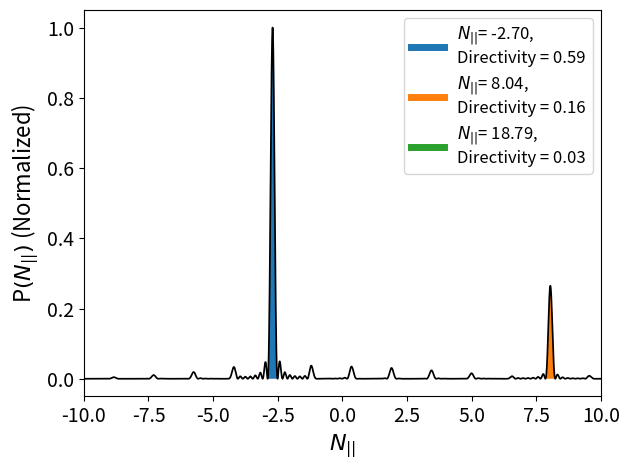
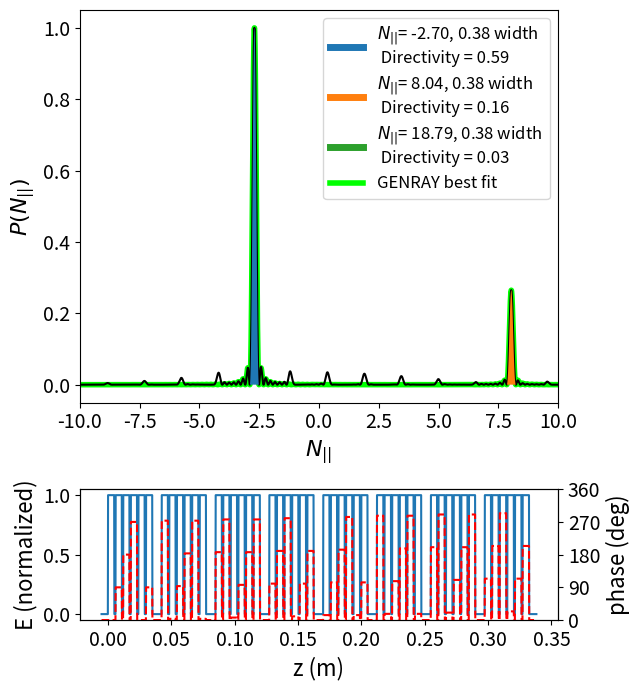

Reproduce these figures in Python, in order.
import numpy as np
import matplotlib.pyplot as plt
from numpy import heaviside
from scipy.signal import find_peaks
from scipy.optimize import curve_fit
from scipy.interpolate import interp1d

plt.rc('xtick', labelsize = 14)
plt.rc('ytick', labelsize = 14)
plt.rc('axes', labelsize = 16)
plt.rc('axes', titlesize = 16)
plt.rc('figure', titlesize = 14)
plt.rc('legend', fontsize = 12)

###
# Based off work by Andrew Seltzman
# see https://iopscience.iop.org/article/10.1088/1741-4326/ab22c8/meta
#
# Takes in either a target N|| and outputs what phase is required to produce that value
# or takes in a set of module phases and outputs the spectrum
# The Fourier transform can either be done analytically (much faster but requries that all module powers are equal)
# or numerically (slower but more general)
#
# Assumes that the produced N|| is negative. If the field direction means it's positive, just change the sign of the results in whatever script uses the outputs
#
# Returns  
#   peakNparas - the peaks of the N|| lobes
#   peakEdges - ~the minima on either side of the N|| lobes (only exactly true for symmetrical lobes)
#   directivities - the directivity of each peak

###

eps_0 = 8.854187817e-12
c = 299792458 #m/s
f_rf = 4.6e9 #Hz, RF frequency
w_rf = 2*np.pi*f_rf #rad/s, angular frequency

def generateSpectrum(target_npara=None, #if not supplying the phase shift, what is your target N||
                    modulePhaseShift = None, #if not supplying the target N||, what is the phase shift between modules
                    analytic = True, #if you want to calculate things analytically. Only valid for equal powers in all WGs
                    modulePowerRatio = None, #power ratios between in the modules
                    doPlot = False, #False -> no plot, 'spectrum' -> plot the spectrum, 'both' -> plot the spectrum and waveguide power+phase

                    delta = 0.001/2, #[m], septum width #septa on left and right should only be half a mm
                    w_wg = 0.005, #[m], waveguide width (width here being the horizontal dimension, which is the smaller dimension for LHCD grills)
                    w_spacer = 0.00647, #[m], spacer width between each module
                    num_wg = 6, #number of output waveguides module
                    num_module = 8, #number of launcher modules)
                    delta_phi = np.pi/2, #[rad/s], phase shift between waveguides ##This is due to how the antenna was designed. Cannot be tuned
                    numLobes = 4, #number of lobes to return data on

                    #GENRAY does not take in an arbitrary spectrum. Instead it uses basis functions
                    #if true, returned values produce the best match to the predicted spectrum when fed into GENRAY
                    returnGenrayBestFit = True 
                    ):

    #unless told otherwise, assume equal power across the modules
    if modulePowerRatio is None:
        modulePowerRatio = np.ones(num_module)

    modulePowerRatio = np.array(modulePowerRatio)#in case it was given as a list

    #width of a module
    # each aperture of the module has a septum on either side
    #the outer walls of the module are thus half the thickness of the inner walls
    w_module = num_wg*(delta + w_wg + delta) 
    #width of the full grill
    w_grill = num_module*w_module + (num_module-1)*w_spacer 

    #if the target N|| is specified
    if target_npara is not None and modulePhaseShift == None:
        optActiveWGPhaseShift = -target_npara*w_rf*(w_wg+delta*2)/c #optimal phase shift between active elements in a module
        optModuleWGPhaseShift =  num_wg*optActiveWGPhaseShift  - (target_npara*w_rf*(w_spacer)/c)#optimal phase shift between modules

        modulePhaseShift =optModuleWGPhaseShift

        print(f'actual, optimal phasing between active elements: {np.degrees(delta_phi)%360}, {np.degrees(optActiveWGPhaseShift)%360} degrees')
        print(f'Optimal phasing between modules: {np.degrees(modulePhaseShift)%360} degrees')

    if analytic:
        assert isinstance(modulePhaseShift, (int, float))

    #rectangular function of height 1 and width 1 centered at the origin
    def rect(x):
        return heaviside(x+1/2,.5)-heaviside(x-1/2,.5)

    #x axis for the output of the Fourier transform
    N_paras = np.linspace(-20, 20, int(5e4+1))#needs to be an odd number of points

    if doPlot == 'both':
        fig,axes = plt.subplots(nrows=2,gridspec_kw={'height_ratios': [3, 1]}, figsize = (6.5, 7))
        axes[0].set_ylabel(r'$P(N_{||})$')
        axes[0].set_xlabel(r'$N_{||}$')
        axes[1].set_xlabel(f'z (m)')
        axes[1].set_ylabel(f'E (normalized)')

    if doPlot == 'spectrum':
        fig,ax = plt.subplots()
        ax.set_ylabel(r'P$(N_{||})$ (Normalized)')
        ax.set_xlabel(r'$N_{||}$')

    assert len(modulePowerRatio) == num_module

    # Create the array of z points
    z_points = 2001
    z = np.arange(-w_wg, w_grill + w_wg, (w_grill + 2*w_wg) / z_points)

    # Differential element (width of array for integration)
    dz = z[1] - z[0]

    # Array of electric field and phase
    E_z = np.zeros_like(z)
    phi_z = np.zeros_like(z)

    z_wg = (delta + w_wg + delta)
    z_module = (num_wg * z_wg + w_spacer)
    # Loop through modules, groups, and waveguides

    #make the phase and electric field arrays across the grill face
    for module_index in range(num_module):
        delta_phi_module = 0
        if isinstance(modulePhaseShift,(int,float)):
            delta_phi_module =  module_index * modulePhaseShift
        else:
            delta_phi_module = modulePhaseShift[module_index]
        for wg_index in range(num_wg):

            wg_z_window = rect((z - (module_index * z_module + wg_index * z_wg + w_wg / 2)) / w_wg)

            E_j = modulePowerRatio[module_index] * wg_z_window  # Electric field at wg
            E_z += E_j

            phi_j = (wg_index * delta_phi +delta_phi_module) * wg_z_window + np.pi
            phi_z += phi_j

    if doPlot == 'both':
        axes[1].plot(z, E_z)
        phi_ax = axes[1].twinx()
        phi_ax.plot(z,(phi_z*180/np.pi)%360, color = 'r', linestyle = 'dashed')
        phi_ax.set_ylabel('phase (deg)')
        phi_ax.set_ylim([0,360])
        phi_ax.set_yticks([0,90,180,270,360])

    # require requested module powers are all equal to do analytic form
    if analytic == True and np.equal(modulePowerRatio,[1]*num_module).all():

        alpha_active = delta_phi + N_paras*w_rf*(delta + w_wg + delta)/c

        with np.errstate(divide='ignore'):
            P_active = (np.sin(N_paras*w_rf*w_wg/(2*c))**2 *
                    np.sin(num_wg*alpha_active/2)**2 /
                    (N_paras**2*np.sin(alpha_active/2)**2))

        alpha_module = modulePhaseShift+N_paras*w_rf*(1*(w_spacer + num_wg*(delta + w_wg + delta)))/c
        P_module = (np.sin(num_module*alpha_module/2)**2 /
                    (np.sin(alpha_module/2)**2))

        P_total = P_active*P_module

    else:
        FT_E = np.zeros_like(N_paras, dtype=complex)
        E_complex = E_z * np.exp(-1j * phi_z)

        # Compute the Fourier transform using numerical integration
        for n_index in range(len(N_paras)):
            FT_E[n_index] = np.sum(E_complex * np.exp(-1j * N_paras[n_index] * w_rf / c * z) * dz)

        # Compute P(n) = E(n) * conj(E(n))
        P_total = np.abs(FT_E * np.conj(FT_E))

        
    P_total = P_total/np.nanmax(P_total)


    for nanIndex in np.argwhere(np.isnan(P_total)):
        P_total[nanIndex] = (P_total[nanIndex-1] + P_total[nanIndex+1])/2

    totalArea = np.trapz(P_total, x=N_paras)

    peaksIndices, peakProps = find_peaks(P_total, height = 0.02)

    peakIndicesOfInterest = peaksIndices[np.flip(peakProps["peak_heights"].argsort())][:numLobes]
    minimaPeaks, _ = find_peaks(-P_total)

    directivities = np.zeros(numLobes)
    peakNparas = np.zeros(numLobes)
    peakEdges = np.zeros((numLobes,2))
    for i in range(numLobes):
        if i >= len(peakIndicesOfInterest):
            continue
        peak = peakIndicesOfInterest[i]

        min1 = minimaPeaks[minimaPeaks < peak][-1] #min to the left of our peak
        min2 = minimaPeaks[minimaPeaks > peak][0] #min to the right of our peak
        
        directivities[i] = np.trapz(P_total[min1:min2], x = N_paras[min1:min2])/totalArea
        peakNparas[i] = N_paras[peak]
        width = N_paras[min2] - N_paras[min1]

        peakEdges[i,0] = peakNparas[i]-width/2#N_paras[min1]
        peakEdges[i,1] = peakNparas[i]+width/2#N_paras[min2]

        width = peakEdges[i,1]-peakEdges[i,0]
        
        if doPlot == 'both':
            axes[0].fill_between(N_paras[min1:min2], P_total[min1:min2], np.zeros(len(N_paras[min1:min2])), zorder = 10)  
            axes[0].plot([1,1],[10,10],label = r'$N_{||}$'+ f'= {N_paras[peak]:.2f}, {width:.2f} width \n Directivity = {directivities[i]:.2f}', lw = 5)
        if doPlot == 'spectrum':
            ax.fill_between(N_paras[min1:min2], P_total[min1:min2], np.zeros(len(N_paras[min1:min2])), zorder = 10)  
            #ax.plot([1,1],[10,10],label = r'$N_{||}$'+ f'= {N_paras[peak]:.2f}, {width:.2f} width,\n Directivity = {directivities[i]:.2f}', lw = 5)
            ax.plot([1,1],[10,10],label = r'$N_{||}$'+ f'= {N_paras[peak]:.2f}, \nDirectivity = {directivities[i]:.2f}', lw = 5)

        print(f'peak at {peakNparas[i]:.3f} with {directivities[i]} directivity and a width of {width}')

    if returnGenrayBestFit:

        def lobes(x, *params):
            num_lobes = len(params)//3
            y = np.zeros(len(x))
            for i in range(num_lobes):
                peak = params[i*3]
                amp = params[i*3+1]
                width = params[i*3+2]

                f = 2*np.pi*(x - peak)/width

                y += amp*np.sin(f)**2/f**2

            return y

        numDownSamplePoints = 1000
        downsampledNpara = np.linspace(np.min(N_paras), np.max(N_paras), numDownSamplePoints)
        downsampledP = interp1d(N_paras,P_total)(downsampledNpara)

        p0 = []
        bounds = []
        for i in range(numLobes):
            width = peakEdges[i,1]-peakEdges[i,0]
            p0.append(peakNparas[i])
            p0.append(1)
            p0.append(width)

            bounds.append([peakNparas[i]-width/2, peakNparas[i]+width/2])
            bounds.append([.05,1])
            bounds.append([width/2, width*2])
            
        popt,pcov = curve_fit(lobes, downsampledNpara, downsampledP, p0=p0, bounds = np.array(bounds).T) 

        genrayFit = lobes(N_paras, *popt)
        genrayArea = np.trapz(genrayFit, x=N_paras)

        genrayPeaksIndices, genrayPeakProps = find_peaks(genrayFit, height = 0.02)
        genrayPeakIndicesOfInterest = genrayPeaksIndices[np.flip(genrayPeakProps["peak_heights"].argsort())][:numLobes]
        genrayMinimaPeaks, _ = find_peaks(-genrayFit)

        #directivities = np.zeros(numLobes)
        peakNparas = np.zeros(numLobes)
        peakEdges = np.zeros((numLobes,2))
        for i in range(numLobes):
            if i >= len(genrayPeakIndicesOfInterest):
                continue
            peak = genrayPeakIndicesOfInterest[i]

            min1 = genrayMinimaPeaks[genrayMinimaPeaks < peak][-1] #min to the left of our peak
            min2 = genrayMinimaPeaks[genrayMinimaPeaks > peak][0] #min to the right of our peak
            
            #directivities[i] = np.trapz(genrayFit[min1:min2], x = N_paras[min1:min2])/genrayArea
            peakNparas[i] = N_paras[peak]
            width = N_paras[min2] - N_paras[min1]
            peakEdges[i,0] = peakNparas[i]-width/2#N_paras[min1]
            peakEdges[i,1] = peakNparas[i]+width/2
            print(f'genray peak at {peakNparas[i]:.3f} with width of {width}')


    if doPlot == 'both':
        if returnGenrayBestFit:
            axes[0].plot(N_paras, genrayFit, color = 'lime',lw = 4, zorder = 1, label = 'GENRAY best fit')
        axes[0].plot(N_paras, P_total, color = 'k',zorder = 1)
        axes[0].set_xlim([-10,10])
        axes[0].set_ylim([-.05,1.05])
        axes[0].legend()
        fig.tight_layout()
        plt.show()
    if doPlot == 'spectrum':
        #ax.plot(N_paras, genrayFit, color = 'r',lw = 1.5, zorder = 10, label = 'GENRAY spectrum', linestyle = 'dashed')
        ax.plot(N_paras, P_total, color = 'k',zorder = 10, lw = 1.25)#, label = 'Experimental spectrum')
        ax.set_xlim([-10,10])
        ax.set_ylim([-.05,1.05])
        ax.legend()
        fig.tight_layout()
        #plt.savefig('DIIID_203912.02700_exSpectrum.jpeg',dpi=300)

        plt.show()

    return peakNparas, peakEdges, directivities

def phaseMatrix():
    phases = np.linspace(0,2*np.pi,100)
    nparas = np.linspace(-50, 50, int(5e4+1))#needs to be an odd number of points

    powerMatrix = np.zeros((len(phases), len(nparas)))
    for i in range(len(phases)):
        phase = phases[i]
        peaks, edges, directs, power = generateSpectrum(modulePhaseShift = phase, analytic = False, powerRatio = [1,1,1,0,0,0,0,0])
        powerMatrix[i,:] = power

    fig,ax = plt.subplots()
    p2 = ax.pcolormesh(phases,nparas, powerMatrix.T,shading = 'nearest',cmap='viridis', vmin=np.nanmin(0), vmax = np.nanmax(powerMatrix))
    cbar = fig.colorbar(p2, ax = ax, shrink = .8, pad = .01)
    cbar.set_label(r"P(N$_{||})/P_{max}(N_{||})$")
    ax.set_ylim([-5,1])
    ax.set_ylabel(r'N$_{||}$')
    ax.set_xlabel(r'Module phase difference (rad)')
    ax.set_title('3 modules')
    fig.tight_layout()
    plt.show()

def phasePlot():
    phases = np.linspace(0, 2*np.pi,100)
    nparas = np.zeros(len(phases))
    fig,ax = plt.subplots()

    for i in range(len(phases)):
        phase = phases[i]
        peaks, _, _,_ = generateSpectrum(modulePhaseShift = phase)
        nparas[i] = peaks[0]

    #phases = 2*np.pi - phases
    phases = phases%(2*np.pi)
    phases[phases < 1.52] += 2*np.pi
    toFit_phases = np.copy(phases)
    toFit_npara = np.copy(nparas)

    m,b = np.polyfit(toFit_phases, toFit_npara, 1)
    print(f'slope: {m}, intercept: {b}')
    ax.scatter(toFit_phases,toFit_npara)
    ax.plot(phases, m*phases+b)
    plt.show()

#plots the directivity of the DIII-D launcher over a range of N||
def plotDirectivities():
    targets = np.arange(-3.5,-2,.1)

    fig,ax = plt.subplots()#figsize= (5.5,4.8))

    for target in targets:
        peakNparas, peakEdges, directivities= generateSpectrum(target_npara=target, analytic = True, 
                                            doPlot = False)
        ax.scatter([np.abs(peakNparas[0])], [directivities[0]], color ='k', marker = 'D')

    ax.set_ylabel('Directivity')
    ax.set_xlabel(r'Target |N$_{||}$|')
    ax.set_ylim([0,1])
    ax.set_xticks([3.5,3.3,3.1,2.9,2.7,2.5,2.3,2.1,1.9])
    fig.tight_layout()
    #plt.savefig('DIIID_8modDirect.jpeg',dpi=300)

    plt.show()

if __name__ == '__main__':

    generateSpectrum(-2.7, analytic = True, doPlot = 'spectrum', numLobes = 3)
    generateSpectrum(-2.7, analytic = True, doPlot = 'both', numLobes = 3, returnGenrayBestFit= True)
    #plotDirectivities()
